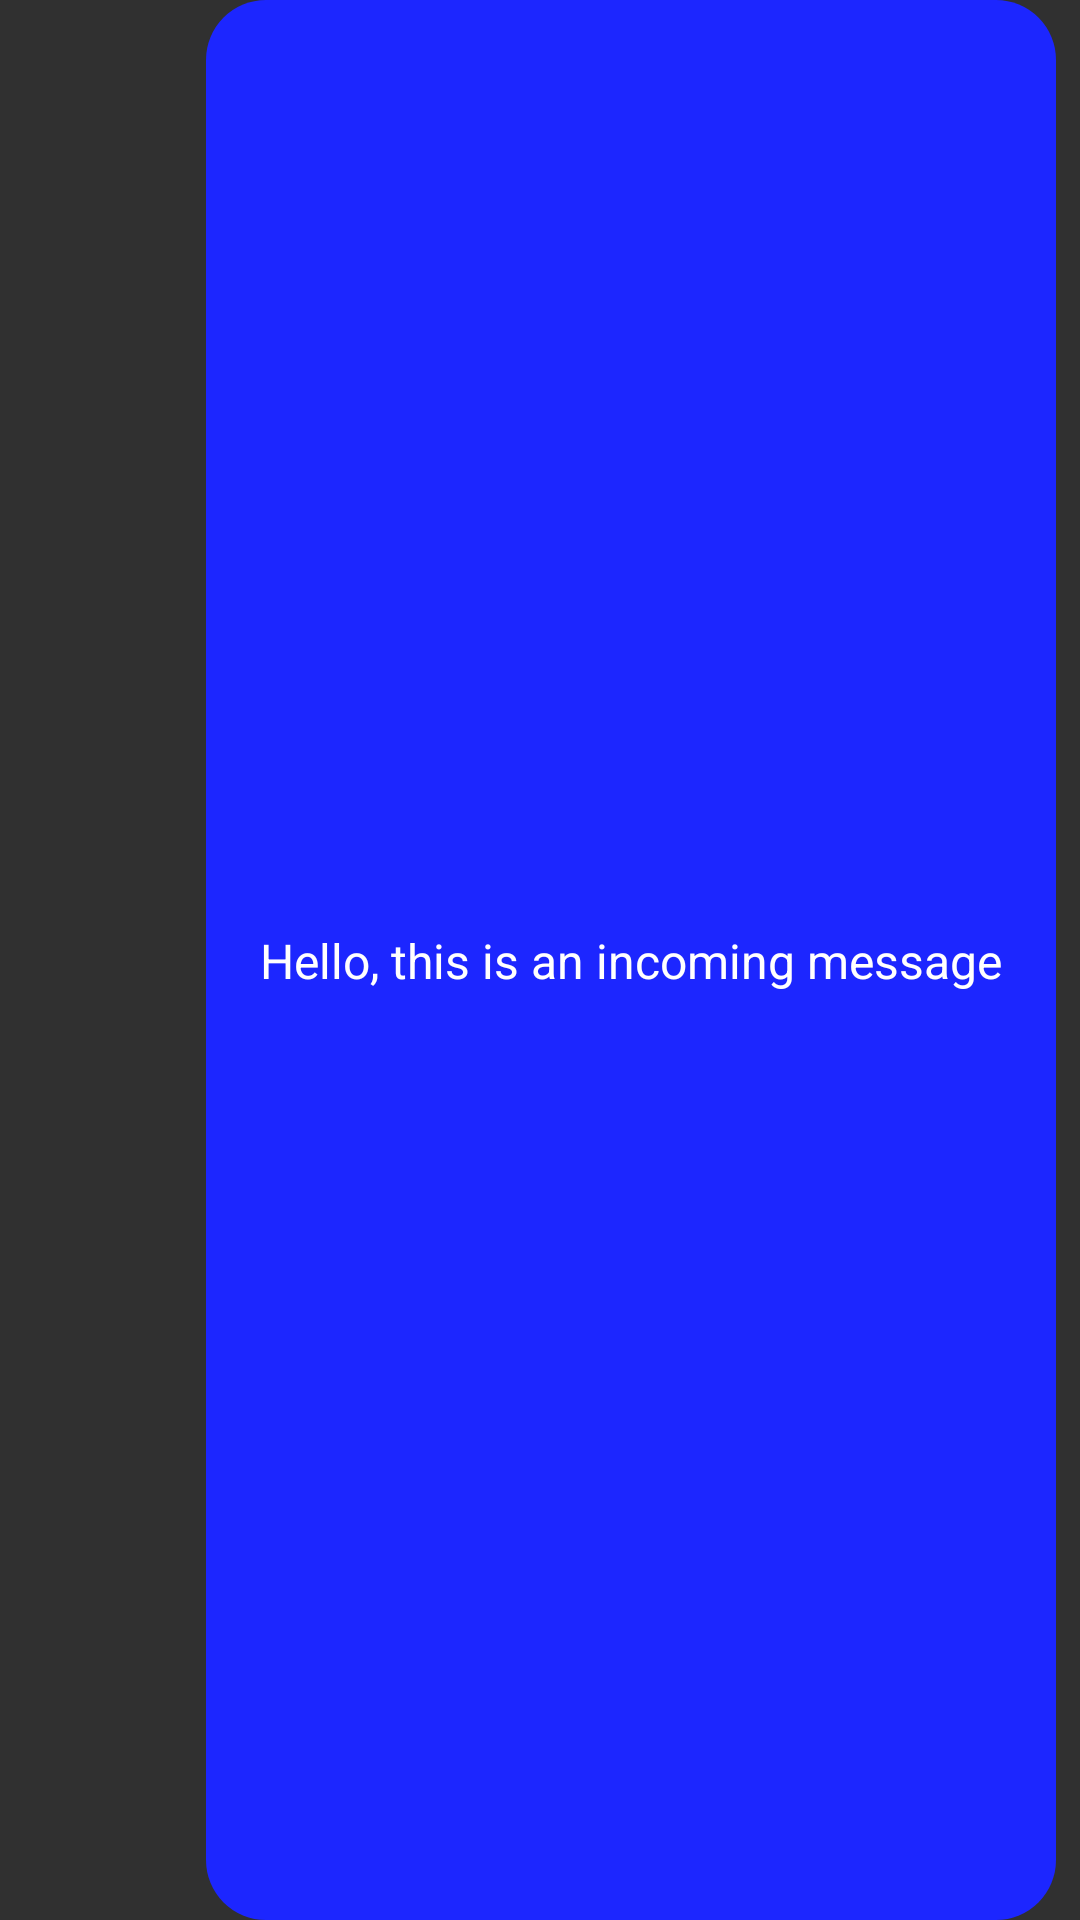

This screen was rendered from an Android layout file. Write that file and the resources it references.
<!-- AndroidManifest.xml: application theme Theme.Chatter -->
<!-- res/layout/message_background_outgoing.xml -->
<?xml version="1.0" encoding="utf-8"?>
<androidx.constraintlayout.widget.ConstraintLayout xmlns:android="http://schemas.android.com/apk/res/android"
    xmlns:app="http://schemas.android.com/apk/res-auto"
    xmlns:tools="http://schemas.android.com/tools"
    android:layout_width="match_parent"
    android:layout_height="wrap_content"
    android:layout_gravity="right"
    android:layout_marginTop="10dp"
    android:layout_marginBottom="10dp">

    <androidx.constraintlayout.widget.ConstraintLayout
        android:id="@+id/relativeLayout2"
        android:layout_width="wrap_content"
        android:layout_height="match_parent"
        android:layout_marginEnd="8dp"
        android:background="@drawable/outgoing_message_bg"
        android:padding="18dp"
        app:layout_constraintBottom_toBottomOf="parent"
        app:layout_constraintEnd_toEndOf="parent"
        app:layout_constraintTop_toTopOf="parent"
        app:layout_constraintVertical_bias="0.5"
        app:layout_constraintWidth_max="wrap">

        <TextView
            android:id="@+id/message_text"
            android:layout_width="wrap_content"
            android:layout_height="wrap_content"
            android:text="Hello, this is an incoming message"
            android:textColor="@android:color/white"
            android:textSize="16sp"
            app:layout_constraintBottom_toBottomOf="parent"
            app:layout_constraintEnd_toEndOf="parent"
            app:layout_constraintHorizontal_bias="0.5"
            app:layout_constraintStart_toStartOf="parent"
            app:layout_constraintTop_toTopOf="parent"
            app:layout_constraintVertical_bias="0.5" />
    </androidx.constraintlayout.widget.ConstraintLayout>

</androidx.constraintlayout.widget.ConstraintLayout>
<!-- resources referenced by this layout -->
<resources>
  <!-- drawable outgoing_message_bg (drawable) -->
  <?xml version="1.0" encoding="utf-8"?>
  <shape xmlns:android="http://schemas.android.com/apk/res/android"
      android:shape="rectangle">
      <corners android:radius="20dp" />
      <solid android:color="@color/accent_light" />
      <padding
          android:bottom="8dp"
          android:left="8dp"
          android:right="8dp"
          android:top="8dp" />
  </shape>
  <style name="Theme.Chatter" parent="Theme.AppCompat.NoActionBar" />
  <color name="accent_light">#1C26FF</color>
</resources>
